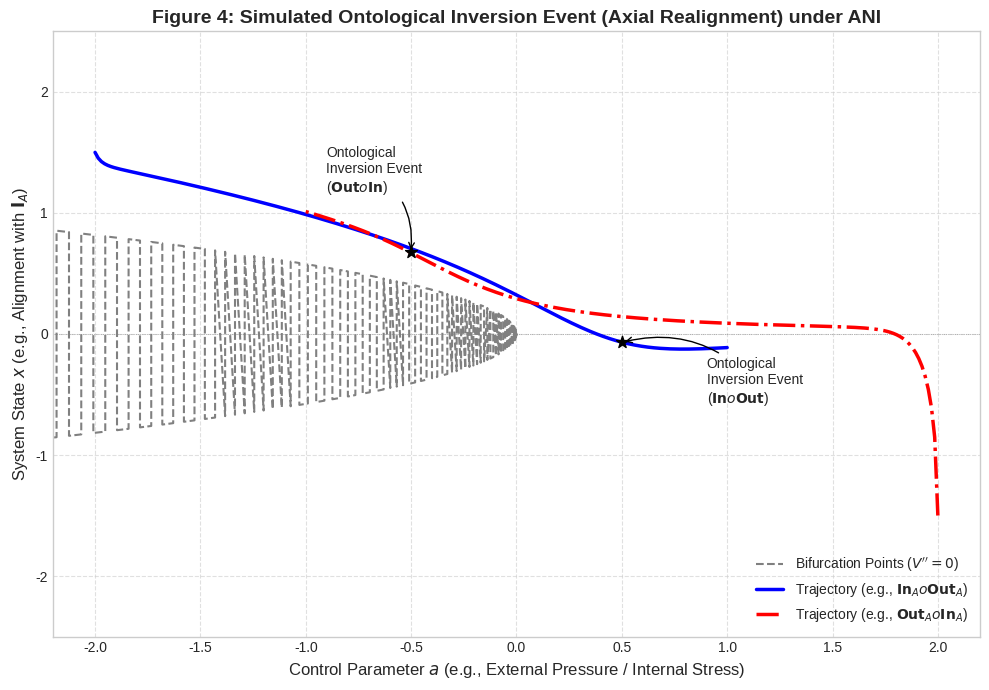

Write Python code to recreate this figure.
import matplotlib.pyplot as plt
import numpy as np

# --- Cusp Catastrophe Model Visualization ---
# Potential V = x^4/4 + a*x^2/2 + b*x
# Equilibrium surface: V' = x^3 + a*x + b = 0
# We'll plot trajectories on the equilibrium surface projected onto (a, x) plane
# 'a' represents a control parameter (e.g., external pressure, internal contradiction)
# 'b' represents an asymmetry factor (e.g., bias towards one state)
# 'x' represents the system state (e.g., Alignment with Is-ness A vs B)

a = np.linspace(-2, 2, 400)
x = np.linspace(-2, 2, 400)
A, X = np.meshgrid(a, x)

# Equilibrium condition: b = -X^3 - A*X
B = -X**3 - A*X

# --- Simulation of Trajectories ---
# Define a simple dynamics dx/dt = -dV/dx = -(x^3 + a*x + b)
# We simulate the state 'x' changing as 'a' slowly varies, keeping 'b' slightly non-zero

def simulate_trajectory(a_start, a_end, b_bias, x_initial, n_steps=200):
    a_path = np.linspace(a_start, a_end, n_steps)
    x_path = np.zeros(n_steps)
    x_path[0] = x_initial
    dt_sim = 0.1 # Simulation time step adjustment factor

    for i in range(n_steps - 1):
        current_a = a_path[i]
        current_x = x_path[i]
        # Simple Euler integration for dx/dt = -(x^3 + a*x + b)
        dx = -(current_x**3 + current_a*current_x + b_bias)
        x_path[i+1] = current_x + dx * dt_sim
        # Add constraint to stay roughly within plot bounds if needed
        x_path[i+1] = np.clip(x_path[i+1], -2.1, 2.1)
    return a_path, x_path

# Simulate forward path (potential In -> Out flip)
b_bias_forward = 0.1 # Slight bias
a_fwd, x_fwd = simulate_trajectory(-2, 1.0, b_bias_forward, 1.5) # Start in upper stable branch
perturb_point_idx = np.where(a_fwd >= 0.5)[0][0] # Point where 'a' causes jump

# Simulate backward path (potential Out -> In flip)
b_bias_backward = -0.1 # Slight opposite bias
a_bwd, x_bwd = simulate_trajectory(2, -1.0, b_bias_backward, -1.5) # Start in lower stable branch
perturb_point_idx_bwd = np.where(a_bwd <= -0.5)[0][0]


# --- Plotting ---
plt.style.use('seaborn-v0_8-whitegrid')
fig, ax = plt.subplots(figsize=(10, 7))

# Plot the equilibrium surface projection (bifurcation diagram)
# Where V''=0 => 3x^2 + a = 0 => a = -3x^2 (bifurcation points)
x_bif = np.linspace(-np.sqrt(2/3)*np.sqrt(2), np.sqrt(2/3)*np.sqrt(2), 200) # x range for bifurcation
a_bif = -3 * x_bif**2
# Sort for plotting dashed line
sort_idx = np.argsort(a_bif)
ax.plot(a_bif[sort_idx], x_bif[sort_idx], color='grey', linestyle='--', linewidth=1.5, label='Bifurcation Points ($V\'\'=0$)')

# Plot stable branches (implicitly defined by B equation, tricky to plot directly)
# Instead, we shade regions or just show trajectories
ax.axhline(0, color='gray', lw=0.5, linestyle=':') # Guide line

# Plot the simulated trajectories demonstrating the jumps
ax.plot(a_fwd, x_fwd, color='blue', linewidth=2.5, label='Trajectory (e.g., $\mathbf{In}_A \to \mathbf{Out}_A$)')
ax.plot(a_bwd, x_bwd, color='red', linewidth=2.5, linestyle='-.', label='Trajectory (e.g., $\mathbf{Out}_A \to \mathbf{In}_A$)')

# Highlight the jump points (Ontological Inversion Events)
ax.scatter(a_fwd[perturb_point_idx], x_fwd[perturb_point_idx], color='black', s=80, zorder=10, marker='*')
ax.annotate('Ontological\nInversion Event\n($\mathbf{In} \to \mathbf{Out}$)',
            xy=(a_fwd[perturb_point_idx], x_fwd[perturb_point_idx]),
            xytext=(a_fwd[perturb_point_idx] + 0.4, x_fwd[perturb_point_idx] - 0.5),
            arrowprops=dict(arrowstyle="->", connectionstyle="arc3,rad=0.3"), fontsize=10)

ax.scatter(a_bwd[perturb_point_idx_bwd], x_bwd[perturb_point_idx_bwd], color='black', s=80, zorder=10, marker='*')
ax.annotate('Ontological\nInversion Event\n($\mathbf{Out} \to \mathbf{In}$)',
            xy=(a_bwd[perturb_point_idx_bwd], x_bwd[perturb_point_idx_bwd]),
            xytext=(a_bwd[perturb_point_idx_bwd] - 0.4, x_bwd[perturb_point_idx_bwd] + 0.5),
            arrowprops=dict(arrowstyle="->", connectionstyle="arc3,rad=-0.3"), fontsize=10)


# --- Labels and Title ---
ax.set_xlabel('Control Parameter $a$ (e.g., External Pressure / Internal Stress)', fontsize=12)
ax.set_ylabel('System State $x$ (e.g., Alignment with $\mathbf{I}_A$)', fontsize=12)
ax.set_title('Figure 4: Simulated Ontological Inversion Event (Axial Realignment) under ANI', fontsize=14, fontweight='bold')
ax.legend(fontsize=10, loc='lower right')
ax.grid(True, linestyle='--', alpha=0.6)
ax.set_ylim(-2.5, 2.5)
ax.set_xlim(-2.2, 2.2)

plt.tight_layout()
plt.savefig('ani_figure4_inversion_event.png', dpi=300)
plt.show()